Photos from the image-classification dataset "DATASETS_ORGANIZED" in the GitHub repository louieesss/Capstone. Its 3 classes are: not pollinated, pollinated, pollinating.

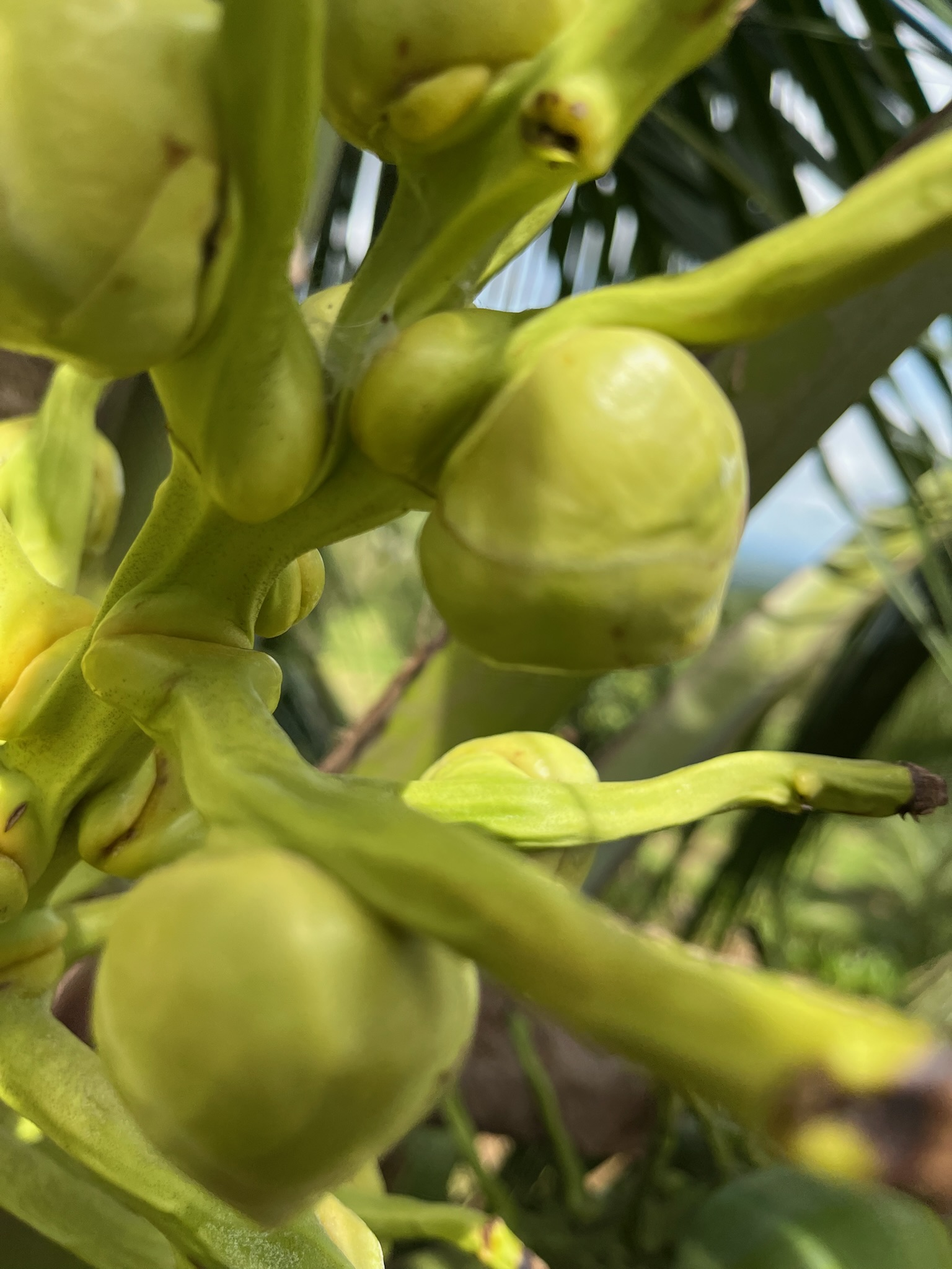
Label: not pollinated

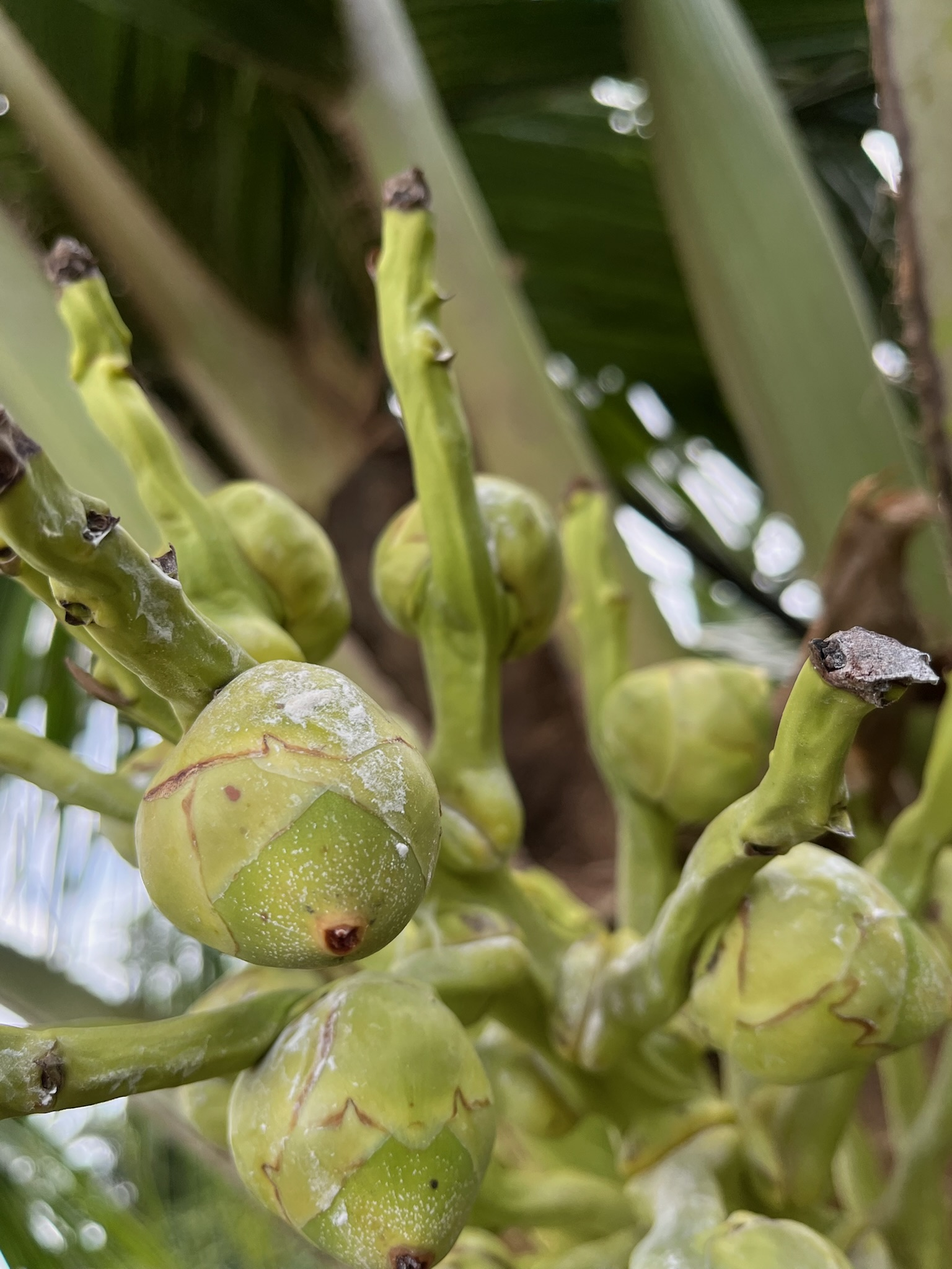
Label: pollinated

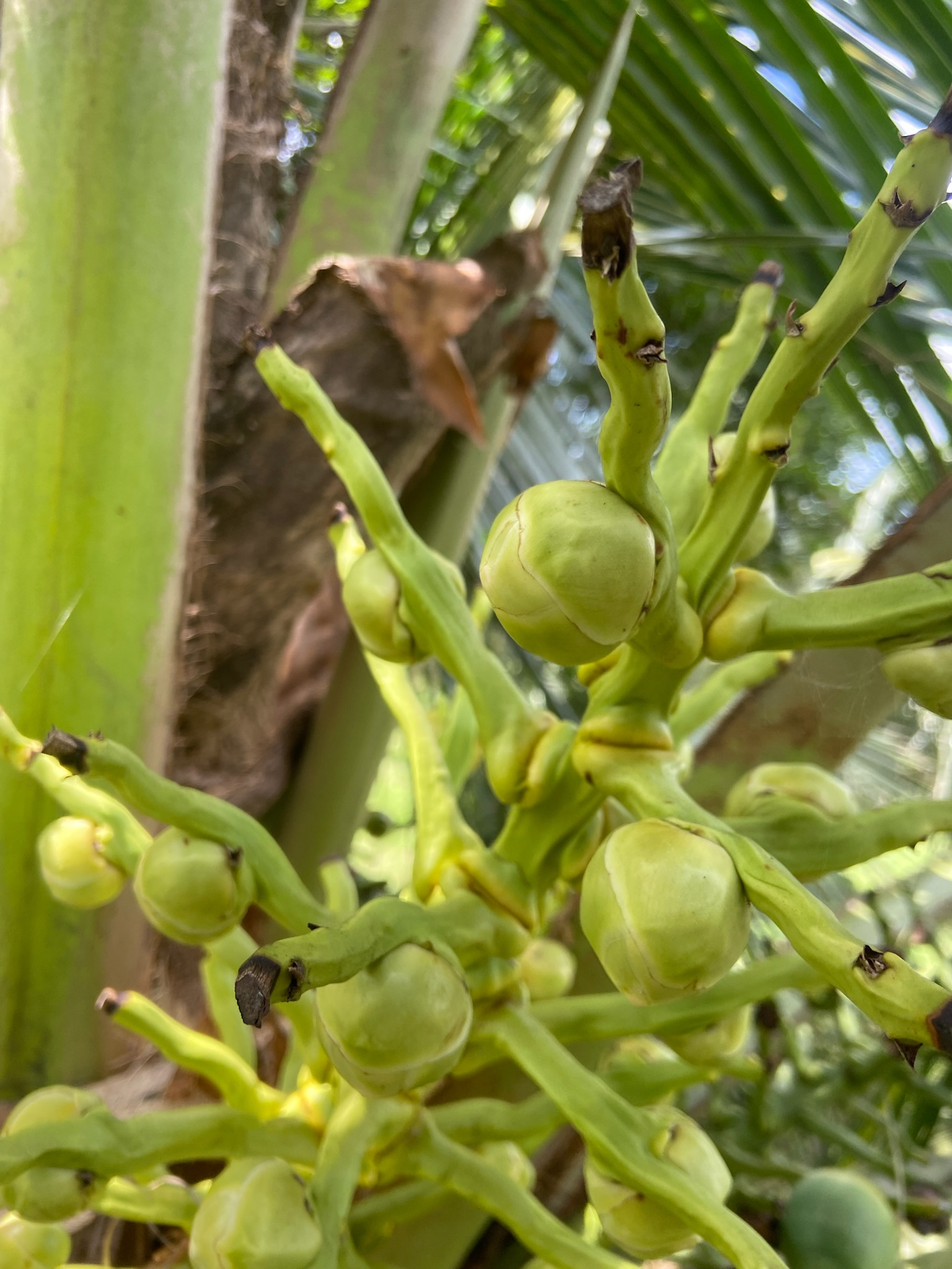
Label: not pollinated

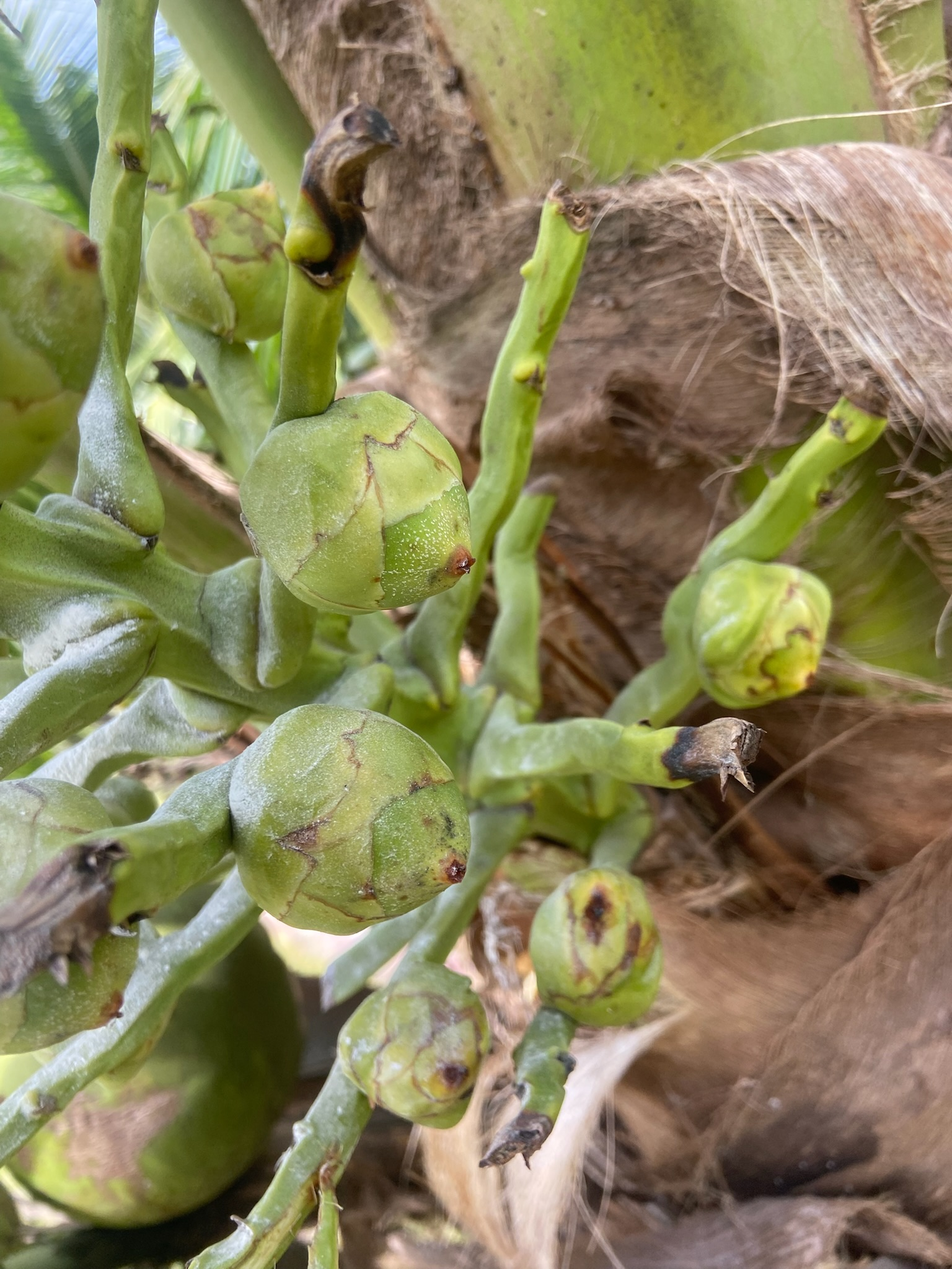
Label: pollinated

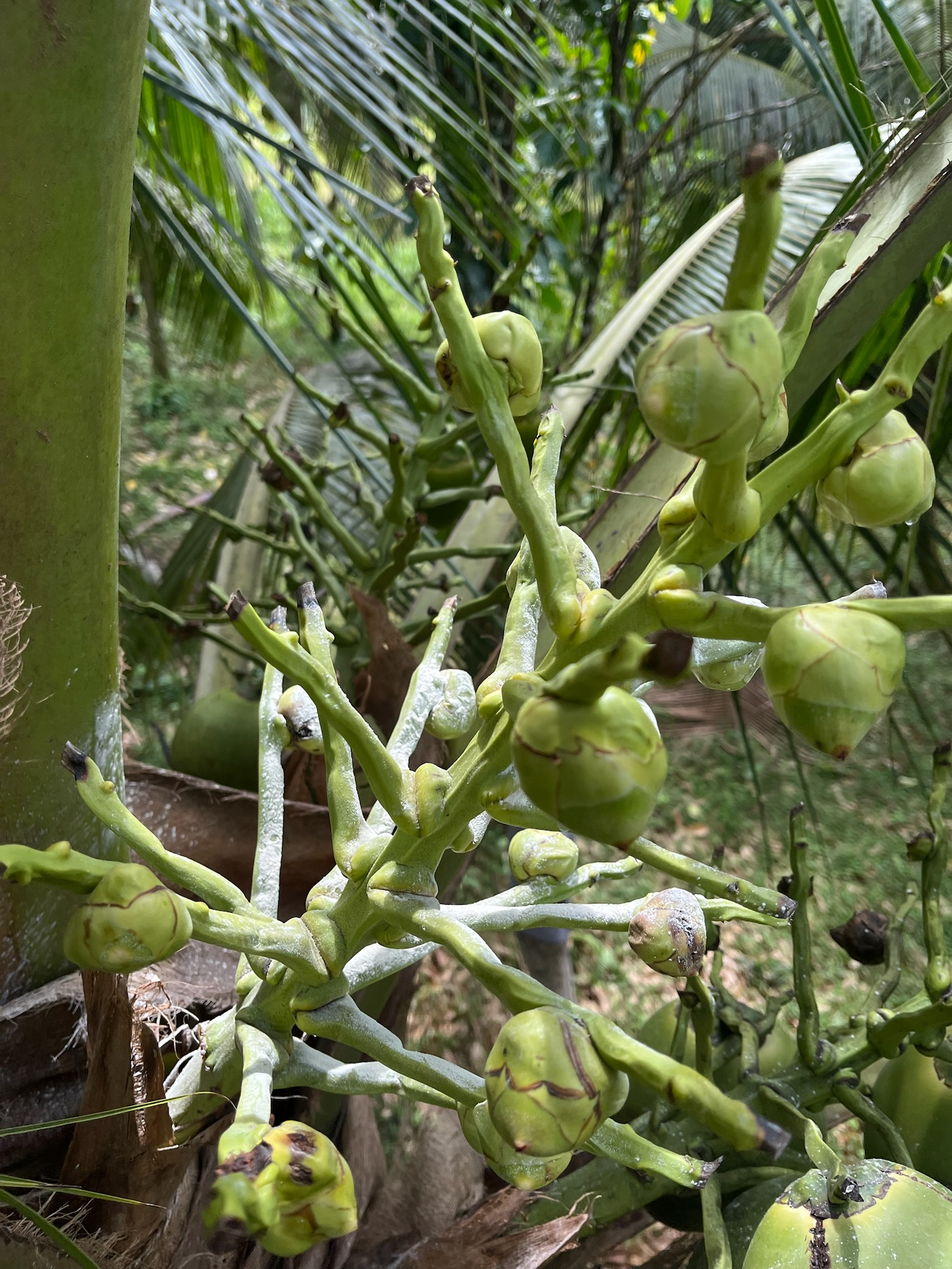
Label: pollinating

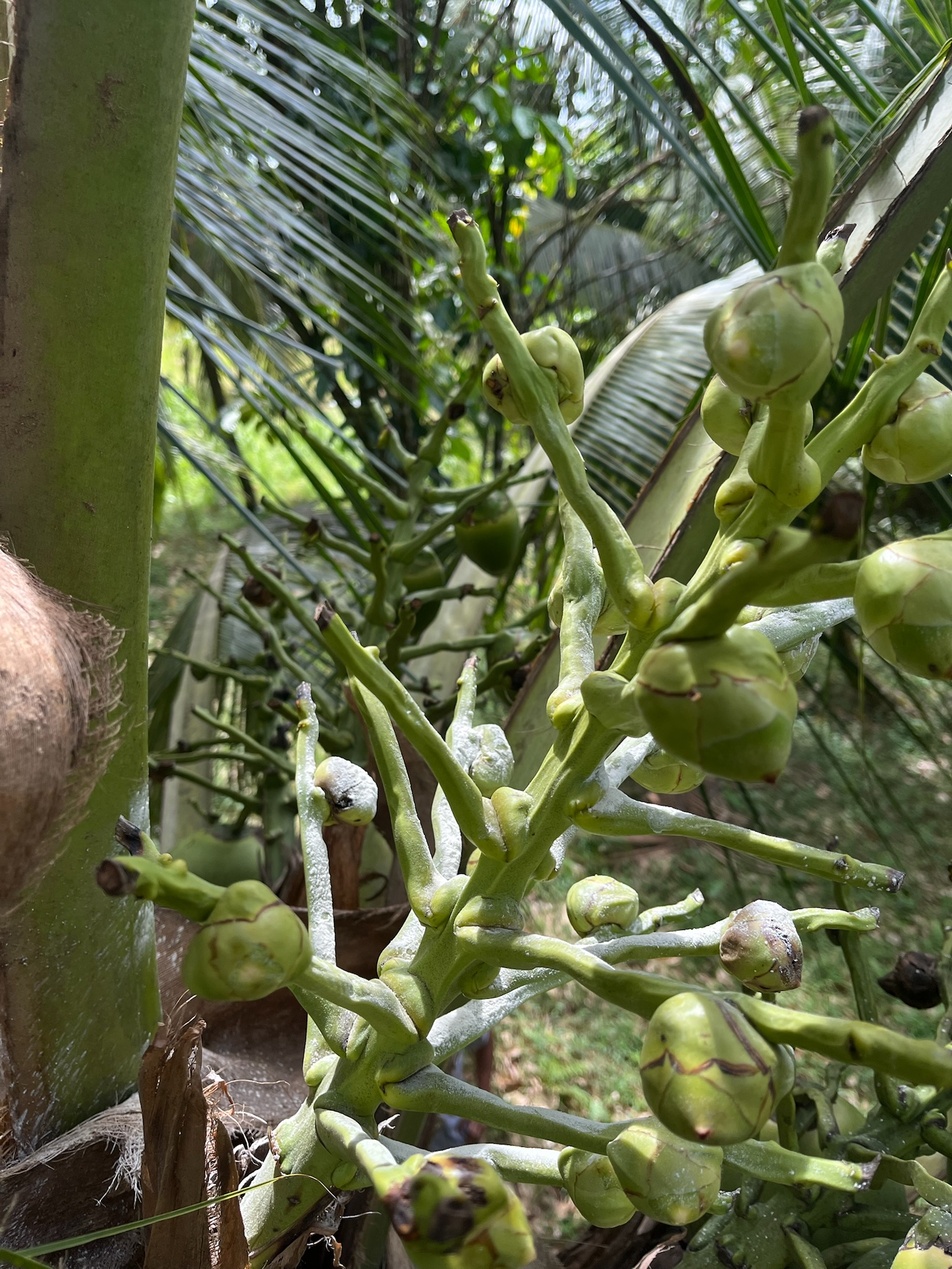
Label: pollinating
